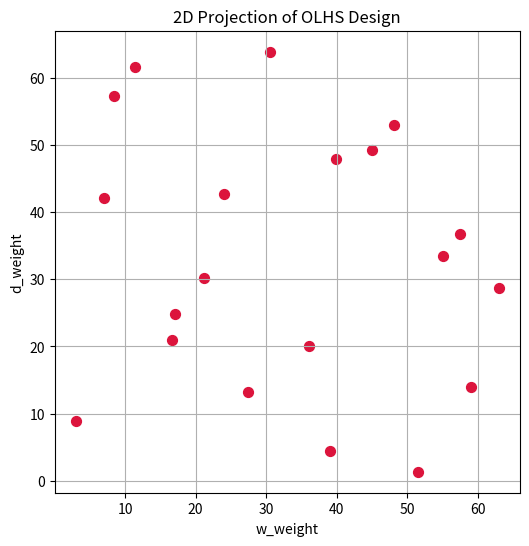

The matplotlib source for this figure:
"""
실험을 시작하기 전, 각 실험 데이터를 샘플링하는 코드입니다.
'범위값을 갖는 input 데이터중(W와 D의 웨이트값 1/65~65/65), 어떤 방식(Latin HyperCube 실험 데이터 추출 방식)으로 데이터를 추출하여, 이 데이터들에 대해 실험해라'
를 계산해주는 코드입니다.
이는 surrogate model이 회귀선을 작성할 때 실험데이터를 적절히 산개시켜주고 모델의 신뢰도를 높여줍니다.
"""
import numpy as np
from scipy.stats import qmc
from fractions import Fraction
import matplotlib.pyplot as plt

# 샘플링 설정
n_samples = 20   # 실험 점 20개
d_vars = 2       # w, d 두 변수

# Latin Hypercube 샘플러 생성
sampler = qmc.LatinHypercube(d=d_vars)
X_lhs = sampler.random(n=n_samples)  # 0~1 범위 샘플링

# 변수 범위 변환: 1 ~ 65
min_val, max_val = 1, 65
w_weight = min_val + X_lhs[:, 0] * (max_val - min_val)
d_weight = min_val + X_lhs[:, 1] * (max_val - min_val)

# 분수 형태로 변환 (분모 65로 통일)
w_frac = [Fraction(int(round(w)), 65) for w in w_weight]
d_frac = [Fraction(int(round(d)), 65) for d in d_weight]

# 시각화 (2D)
plt.figure(figsize=(6,6))
plt.scatter(w_weight, d_weight, c='crimson', s=50)
plt.xlabel('w_weight')
plt.ylabel('d_weight')
plt.title('2D Projection of OLHS Design')
plt.grid(True)
# plt.savefig('surrogate_w_d/sampling/sampling_lhs.png')
plt.show()

# 샘플링 결과 출력 (분수로 보기 좋게)
print("OLHS 20점 샘플링 결과 (w_weight, d_weight) - 분모 65 기준:")
for i, (w, d) in enumerate(zip(w_frac, d_frac), start=1):
    print(f"{i:2d}: w = {w}, d = {d}")

# OLHS 20점 샘플링 결과 (w_weight, d_weight) - 분모 65 기준:
#  1: w = 46/65, d = 43/65
#  2: w = 63/65, d = 59/65
#  3: w = 42/65, d = 34/65
#  4: w = 51/65, d = 49/65
#  5: w = 59/65, d = 62/65
#  6: w = 3/5, d = 14/65
#  7: w = 23/65, d = 29/65
#  8: w = 43/65, d = 6/65
#  9: w = 1/65, d = 9/65
# 10: w = 4/65, d = 2/65
# 11: w = 27/65, d = 5/13
# 12: w = 23/65, d = 48/65
# 13: w = 7/13, d = 31/65
# 14: w = 31/65, d = 17/65
# 15: w = 58/65, d = 58/65
# 16: w = 19/65, d = 38/65
# 17: w = 1/5, d = 53/65
# 18: w = 16/65, d = 11/65
# 19: w = 2/13, d = 42/65
# 20: w = 54/65, d = 21/65
